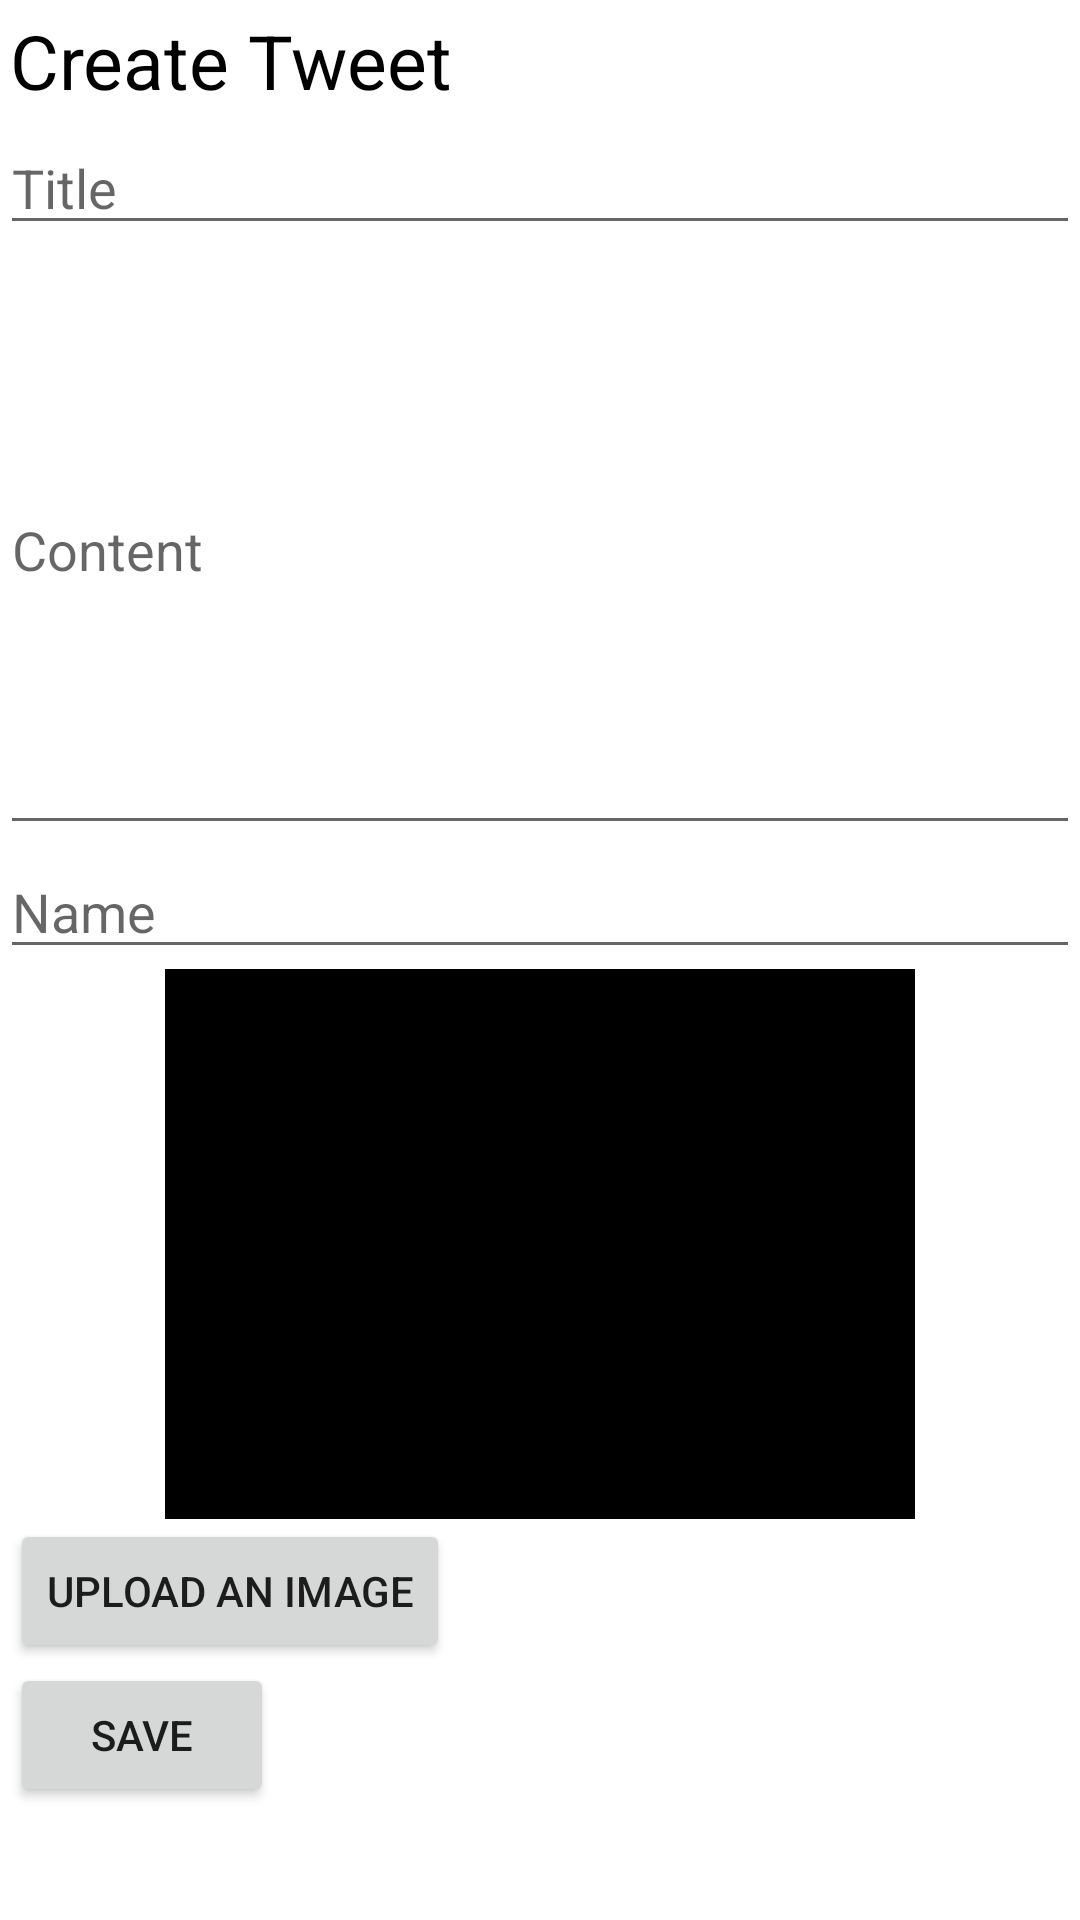

Write the Android layout XML for this screen, with the resource values it uses.
<!-- AndroidManifest.xml: application theme Theme.Twitter_API_app -->
<!-- res/layout/activity_create.xml -->
<?xml version="1.0" encoding="utf-8"?>
<ScrollView xmlns:android="http://schemas.android.com/apk/res/android"
    xmlns:app="http://schemas.android.com/apk/res-auto"
    xmlns:tools="http://schemas.android.com/tools"
    android:layout_width="match_parent"
    android:layout_height="match_parent"
    tools:context=".Create">

    <LinearLayout
        android:layout_width="match_parent"
        android:layout_height="match_parent"
        android:orientation="vertical">
<TextView
    android:layout_width="wrap_content"
    android:layout_height="wrap_content"
    android:text="Create Tweet"
    android:textSize="25dp"
    android:textColor="@color/black"
    android:layout_margin="10px"></TextView>
        <EditText
            android:id="@+id/Name"
            android:layout_width="match_parent"
            android:layout_height="wrap_content"
            android:hint="Title"></EditText>

        <EditText
            android:id="@+id/Content"

            android:inputType="textMultiLine"
            android:scrollbars="vertical"
            android:layout_width="match_parent"
            android:layout_height="600px"
            android:hint="Content"></EditText>
        <EditText
            android:id="@+id/Write"
            android:layout_width="match_parent"
            android:layout_height="wrap_content"
            android:hint="Name"></EditText>


        <ImageView
            android:id="@+id/imageView"
            android:layout_gravity="center"
            android:layout_width="750px"
            android:layout_height="550px"
            android:src="@color/black"
            ></ImageView>
        <Button
            android:onClick="Choose"
            android:layout_marginLeft="10px"
            android:layout_width="wrap_content"
            android:layout_height="wrap_content"
            android:text="Upload an image"></Button>
            <Button
                android:layout_marginLeft="10px"
                android:layout_width="wrap_content"
                android:layout_height="wrap_content"
                android:text="Save"
                android:onClick="Save"></Button>


    </LinearLayout>
</ScrollView>
<!-- resources referenced by this layout -->
<resources>
  <style name="Theme.Twitter_API_app" parent="Theme.MaterialComponents.DayNight.DarkActionBar">
          
          <item name="colorPrimary">@color/purple_500</item>
          <item name="colorPrimaryVariant">@color/purple_700</item>
          <item name="colorOnPrimary">@color/white</item>
          
          <item name="colorSecondary">@color/teal_200</item>
          <item name="colorSecondaryVariant">@color/teal_700</item>
          <item name="colorOnSecondary">@color/black</item>
          
          <item name="android:statusBarColor" tools:targetApi="l">?attr/colorPrimaryVariant</item>
          
      </style>
  <!-- not gathered from this repository: default colours our renderer supplied (Android Studio template values) -->
  <color name="purple_500">#FF6200EE</color>
  <color name="purple_700">#FF3700B3</color>
  <color name="teal_200">#FF03DAC5</color>
  <color name="teal_700">#FF018786</color>
  <color name="black">#FF000000</color>
  <color name="white">#FFFFFFFF</color>
</resources>
